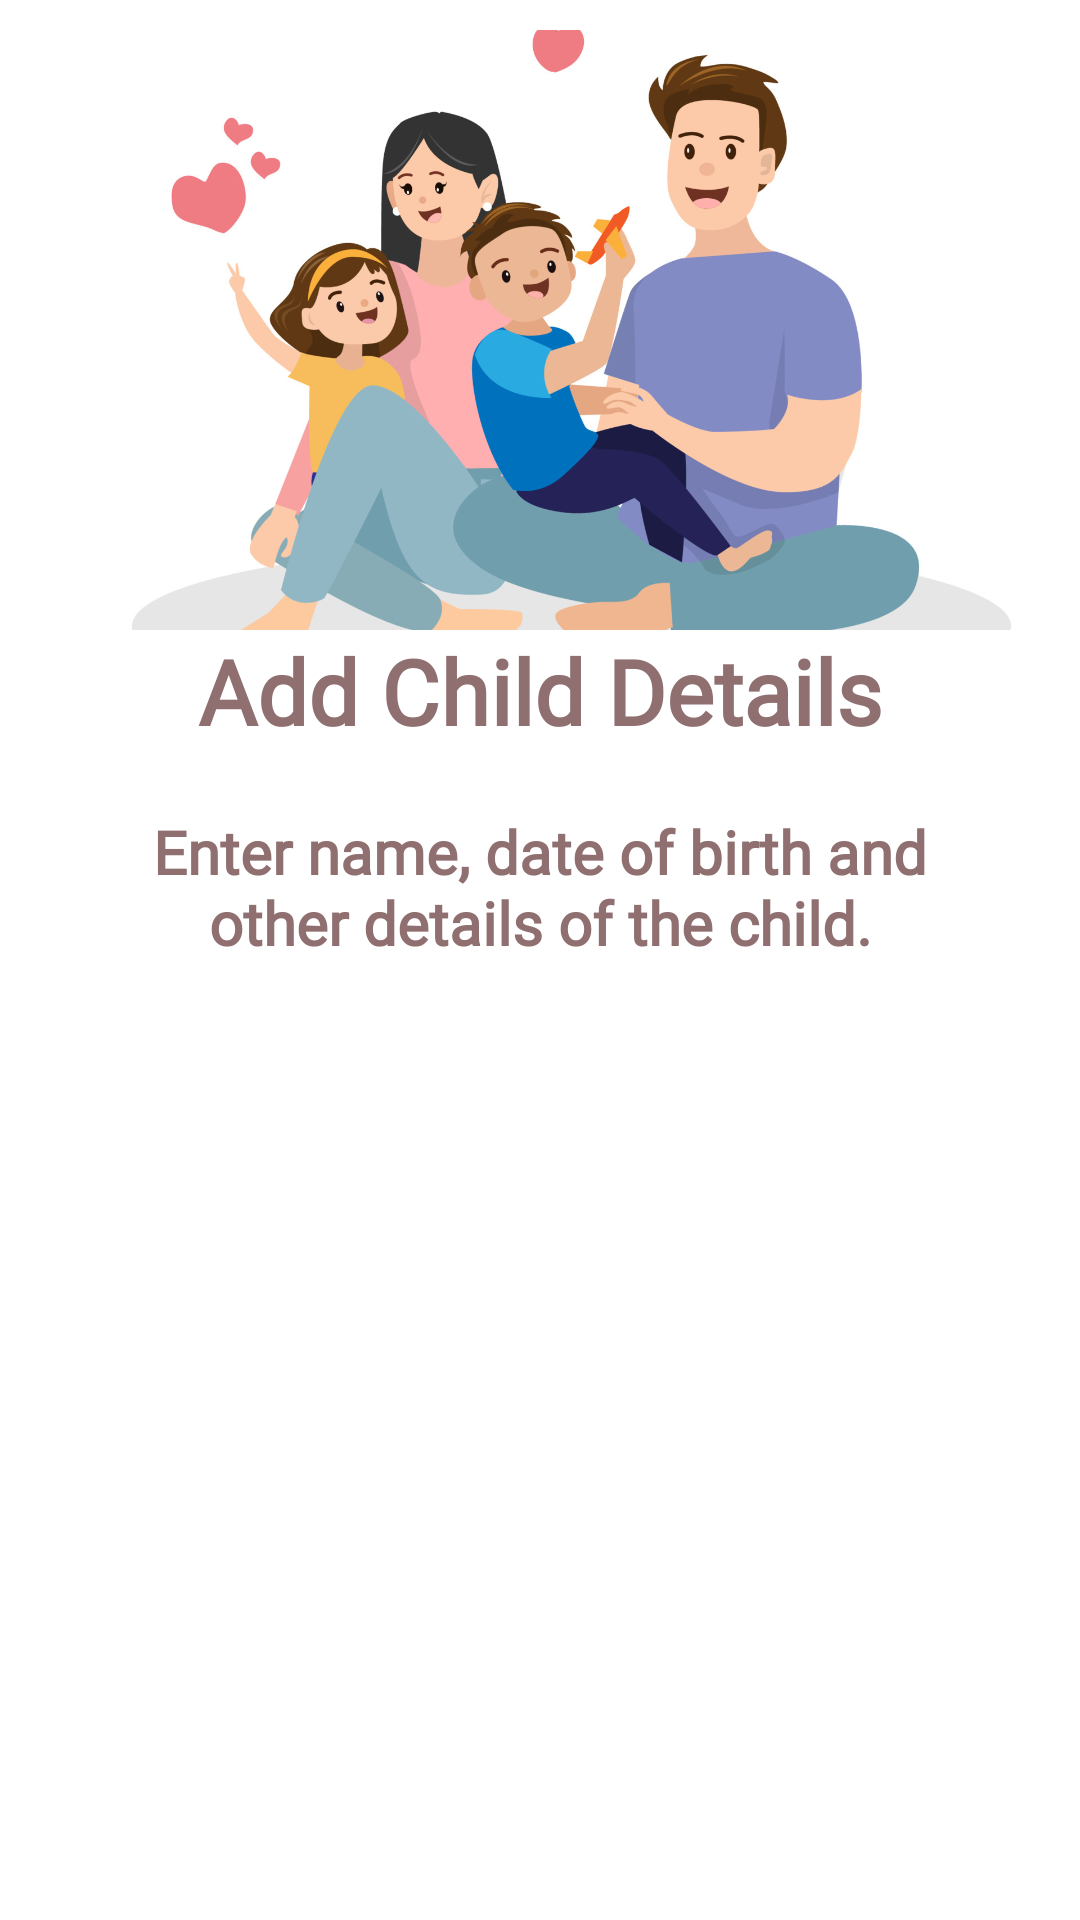

Here is an Android app screen rendered from its layout file. Give the layout XML and the strings, colors and styles it references.
<!-- AndroidManifest.xml: application theme Theme.ChildVaccineReminder -->
<!-- res/layout/slider_screen.xml -->
<?xml version="1.0" encoding="utf-8"?>
<LinearLayout
    xmlns:android="http://schemas.android.com/apk/res/android"
    android:layout_width="match_parent"
    android:layout_height="match_parent"
    xmlns:app="http://schemas.android.com/apk/res-auto"
    android:orientation="vertical"
    app:flow_horizontalAlign="center">

    <ImageView
        android:layout_width="match_parent"
        android:layout_height="200dp"
        android:id="@+id/sliderImage"
        android:layout_marginTop="10dp"
        android:src="@drawable/screen1"
        android:scaleType="centerCrop" />

    <TextView
        android:layout_width="match_parent"
        android:layout_height="wrap_content"
        android:id="@+id/sliderTitle"
        android:text="@string/screen1"
        android:textSize="30sp"
        android:textAlignment="center"
        android:textColor="@color/colorAccent"
        android:textStyle="bold"
        android:fontFamily="@font/poppins_semibold" />

    <TextView
        android:layout_width="match_parent"
        android:layout_height="wrap_content"
        android:id="@+id/sliderDesc"
        android:text="@string/screen1desc"
        android:layout_marginTop="20dp"
        android:textSize="20sp"
        android:layout_marginHorizontal="30dp"
        android:textAlignment="center"
        android:textColor="@color/colorAccent"
        android:textStyle="bold"
        android:fontFamily="@font/poppins_semibold" />



</LinearLayout>
<!-- resources referenced by this layout -->
<resources>
  <color name="colorAccent">#906F70</color>
  <!-- drawable screen1: jpg bitmap (drawable, 138236 bytes) -->
  <string name="screen1">Add Child Details</string>
  <string name="screen1desc">Enter name, date of birth and other details of the child.</string>
  <style name="Theme.ChildVaccineReminder" parent="Theme.MaterialComponents.DayNight.NoActionBar">
          
          
          <item name="colorPrimary">@color/colorAccent</item>
          <item name="colorPrimaryVariant">@color/colorAccent</item>
          <item name="colorOnPrimary">@color/white</item>
  
          <item name="colorSecondary">@color/teal_200</item>
          <item name="colorSecondaryVariant">@color/teal_700</item>
          <item name="colorOnSecondary">@color/black</item>
      </style>
  <color name="white">#FFFFFFFF</color>
  <color name="teal_200">#6C5B5B</color>
  <color name="teal_700">#675B5C</color>
  <color name="black">#FF000000</color>
</resources>
